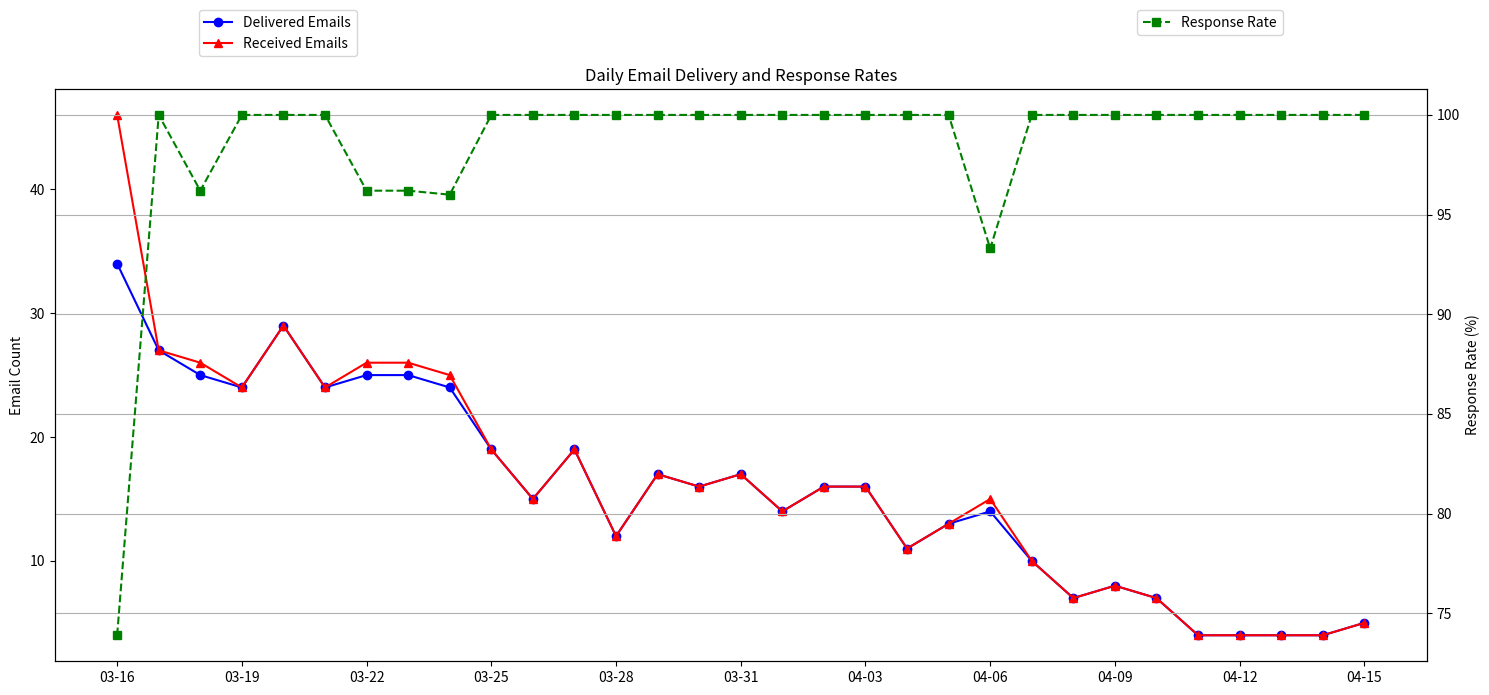

Generate this figure with matplotlib:
import matplotlib.pyplot as plt
import pandas as pd

data = {
    'Time': pd.date_range(start='2024-03-16', periods=31, freq='D'),
    'Delivered': [34, 27, 25, 24, 29, 24, 25, 25, 24, 19, 15, 19, 12, 17, 16, 17, 14, 16, 16, 11, 13, 14, 10, 7, 8, 7, 4, 4, 4, 4, 5],
    'Received': [46, 27, 26, 24, 29, 24, 26, 26, 25, 19, 15, 19, 12, 17, 16, 17, 14, 16, 16, 11, 13, 15, 10, 7, 8, 7, 4, 4, 4, 4, 5],
    'Response Rate': [73.9, 100, 96.2, 100, 100, 100, 96.2, 96.2, 96, 100, 100, 100, 100, 100, 100, 100, 100, 100, 100, 100, 100, 93.3, 100, 100, 100, 100, 100, 100, 100, 100, 100]
}
df = pd.DataFrame(data)

plt.figure(figsize=(15, 7))
plt.plot(df['Time'], df['Delivered'], label='Delivered Emails', marker='o', color='blue')
plt.plot(df['Time'], df['Received'], label='Received Emails', marker='^', color='red')
ax = plt.gca()
ax2 = ax.twinx()
ax2.plot(df['Time'], df['Response Rate'], label='Response Rate', color='green', linestyle='--', marker='s')

start_date = pd.to_datetime('2024-03-16')
end_date = df['Time'].iloc[-1]
date_range = pd.date_range(start=start_date, end=end_date, freq='3D')

ax.set_xticks(date_range)
ax.set_xticklabels([dt.strftime('%m-%d') for dt in date_range])

ax.legend(loc='upper left', bbox_to_anchor=(0.1, 1.15))
ax2.legend(loc='upper right', bbox_to_anchor=(0.9, 1.15))

plt.title('Daily Email Delivery and Response Rates')
plt.xlabel('Date')
ax.set_ylabel('Email Count')
ax2.set_ylabel('Response Rate (%)')

plt.grid(True)

plt.tight_layout()
plt.show()
